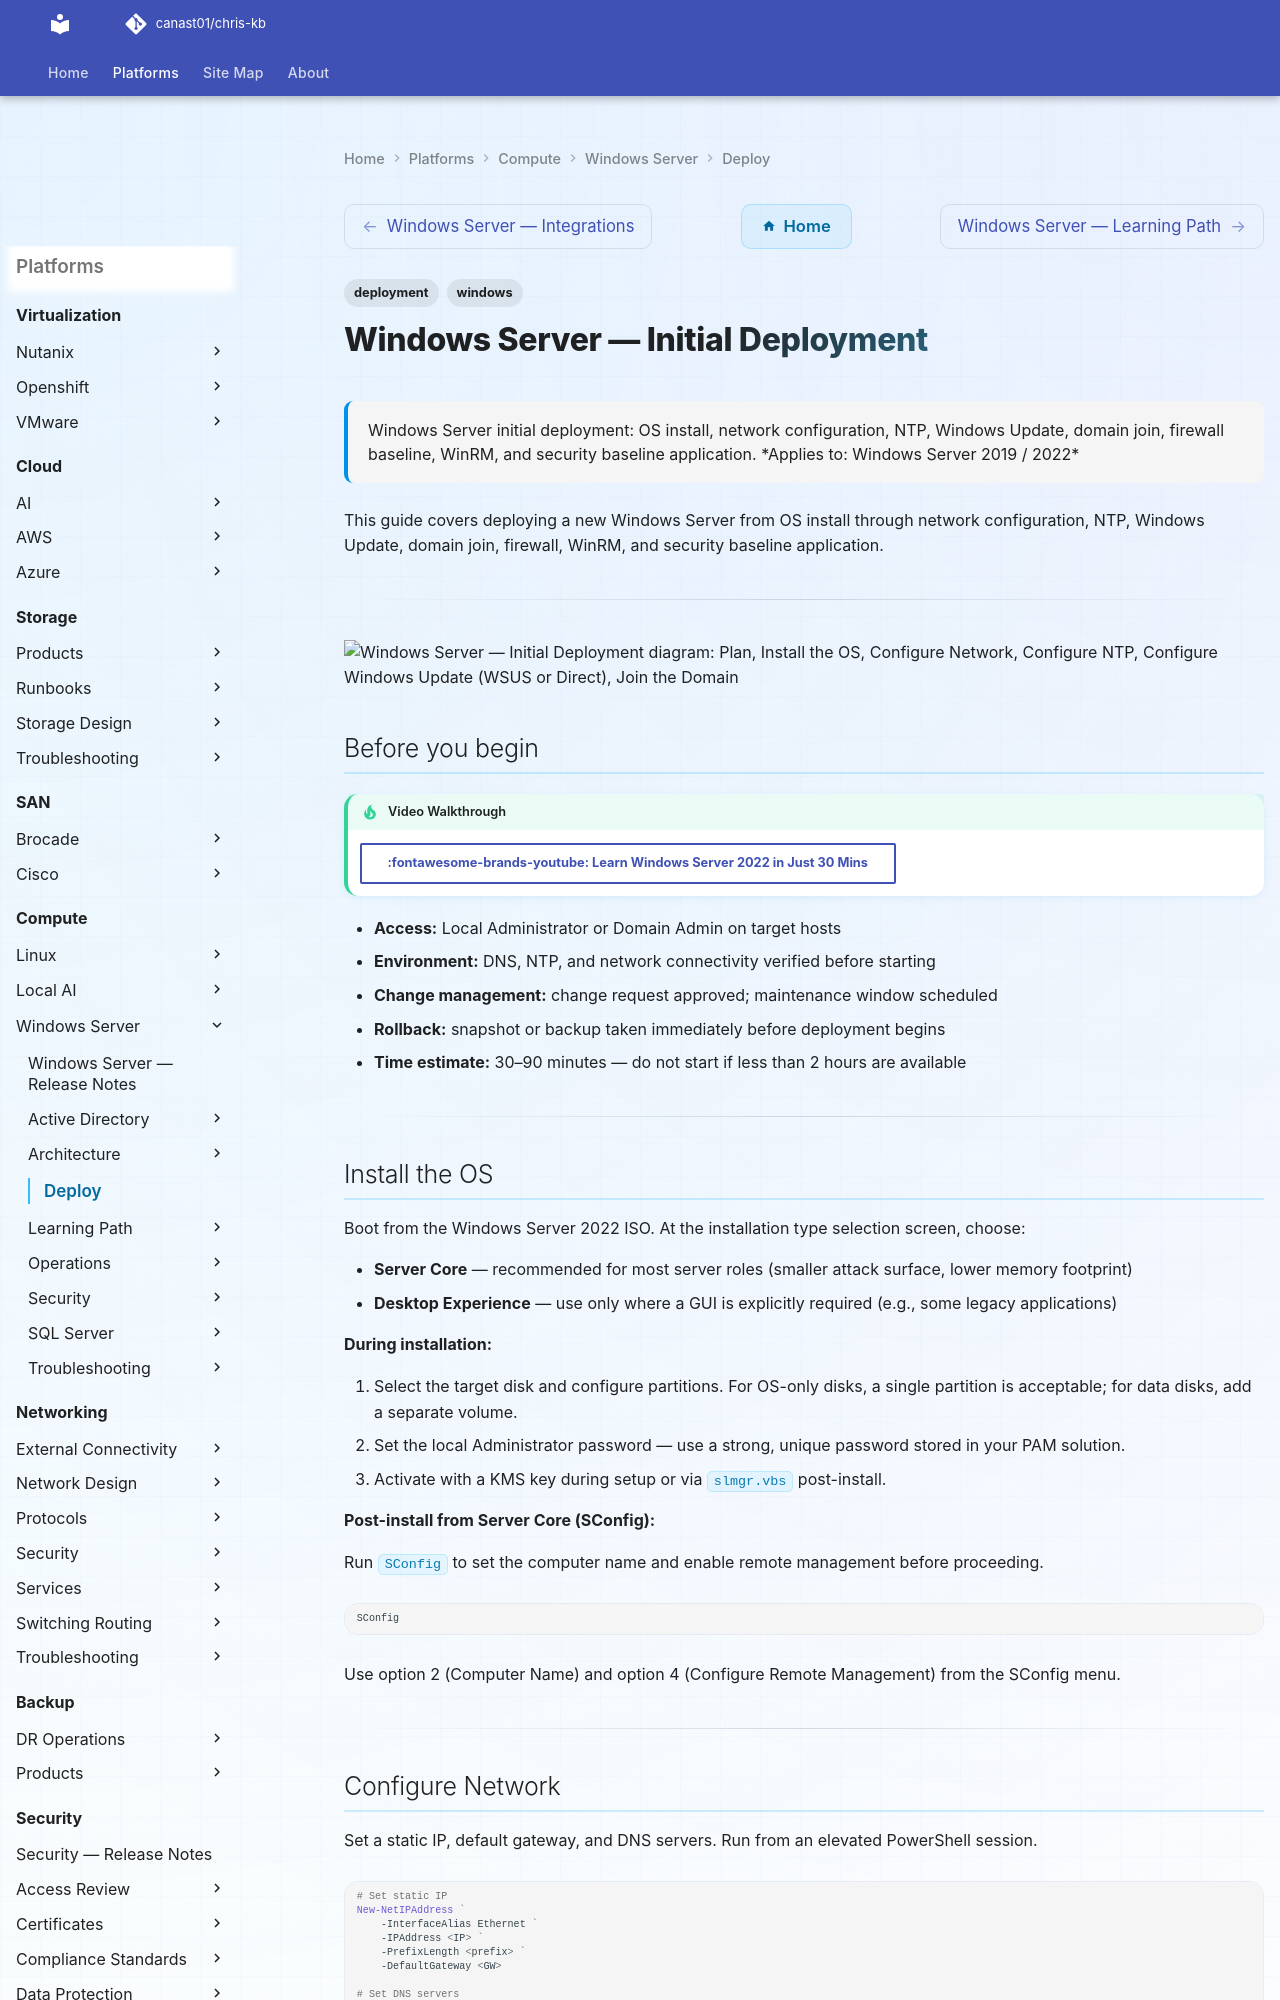

repository: canast01/chris-kb · page: compute/windows-server/deploy/index.html · generator: mkdocs

---
tags:
  - deployment
  - windows
search:
  boost: 1.5
description: "Windows Server initial deployment: OS install, network configuration, NTP, Windows Update, domain join, firewall baseline, WinRM, and security baseline..."
---
# Windows Server — Initial Deployment

<div class="kb-summary">
Windows Server initial deployment: OS install, network configuration, NTP, Windows Update, domain join, firewall baseline, WinRM, and security baseline application.

*Applies to: Windows Server 2019 / 2022*
</div>

This guide covers deploying a new Windows Server from OS install through network configuration, NTP, Windows Update, domain join, firewall, WinRM, and security baseline application.

---

```d2
direction: right

plan: "Plan" {shape: oval}
install_the_os: "Install the OS" {shape: rectangle}
configure_network: "Configure Network" {shape: rectangle}
configure_ntp: "Configure NTP" {shape: rectangle}
configure_windows_update_wsus_or_dir: "Configure Windows Update (WSUS or Direct)" {shape: rectangle}
join_the_domain: "Join the Domain" {shape: rectangle}
configure_windows_firewall: "Configure Windows Firewall" {shape: rectangle}
validate: "Validate" {shape: oval}

plan -> install_the_os
install_the_os -> configure_network
configure_network -> configure_ntp
configure_ntp -> configure_windows_update_wsus_or_dir
configure_windows_update_wsus_or_dir -> join_the_domain
join_the_domain -> configure_windows_firewall
configure_windows_firewall -> validate
```

## Before you begin

<!-- video-link -->
!!! tip "Video Walkthrough"
    [:fontawesome-brands-youtube: Learn Windows Server 2022 in Just 30 Mins](https://www.youtube.com/watch?v=QxsqVuwWrZs){ .md-button }
<!-- /video-link -->

- **Access:** Local Administrator or Domain Admin on target hosts
- **Environment:** DNS, NTP, and network connectivity verified before starting
- **Change management:** change request approved; maintenance window scheduled
- **Rollback:** snapshot or backup taken immediately before deployment begins
- **Time estimate:** 30–90 minutes — do not start if less than 2 hours are available

---
